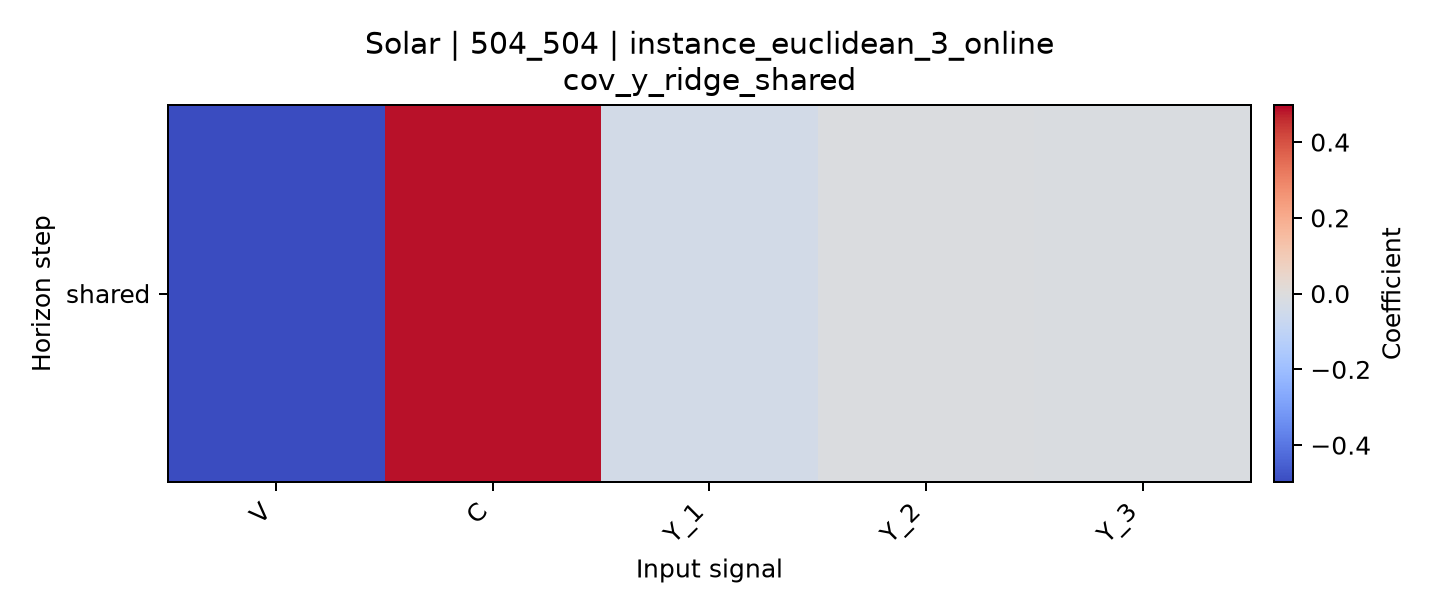

The file beside this chart, header and first rows:
horizon, V, C, Y_1, Y_2, Y_3
shared, -0.4979, 0.4835, -0.03567, -0.007867, -0.01367
